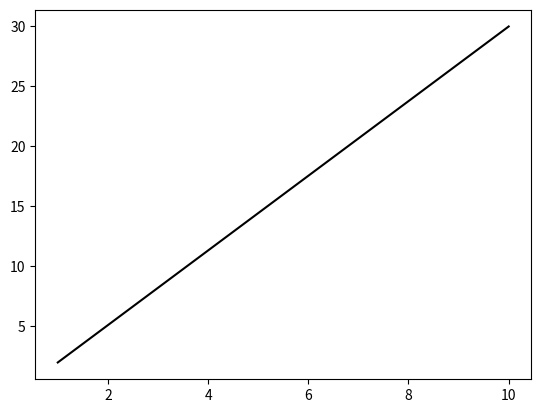

Generate this figure with matplotlib:
import matplotlib.pyplot as plt 
x = [1,10]
y = [2,30]
plt.plot(x,y, color="k")
plt.show()
#plt.savefig("figura1.png")